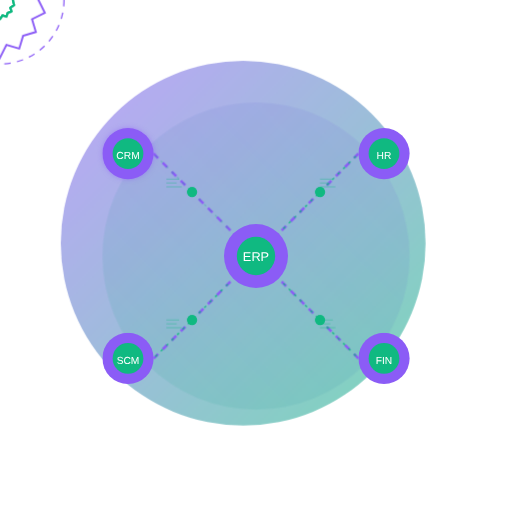
t = 0.00 s
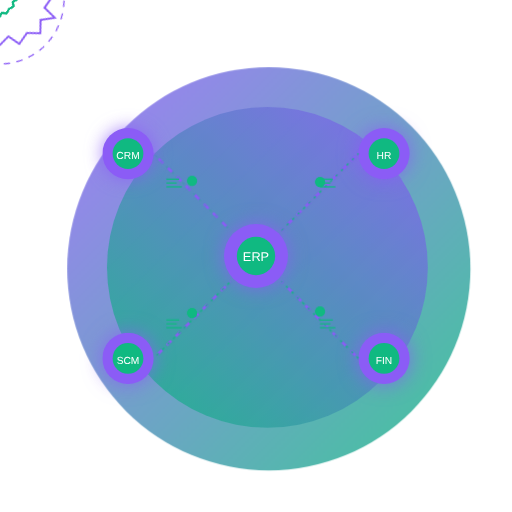
t = 3.00 s
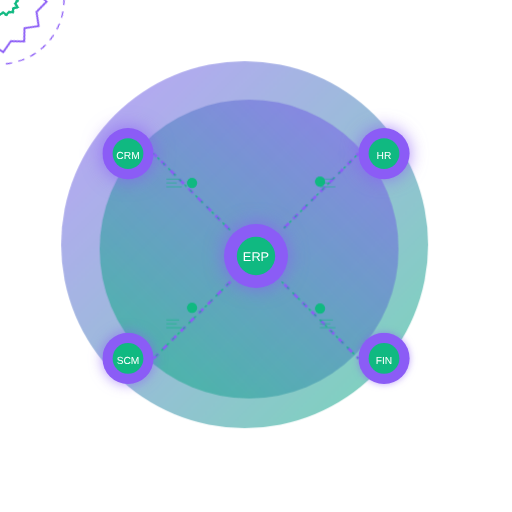
t = 5.50 s
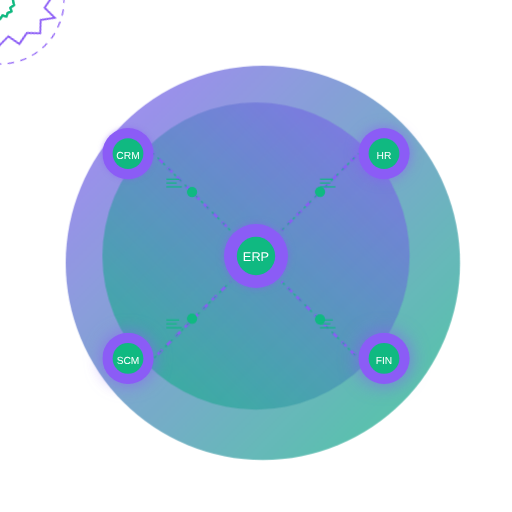
t = 8.00 s

The animated SVG that drew these frames (rendered in a browser with its animation timeline set to each time). Animation: 7 CSS @keyframes rules; frames cover the first 8.00 s, repeats indefinitely.

<?xml version="1.0" encoding="UTF-8"?>
<svg width="400" height="400" viewBox="0 0 400 400" fill="none" xmlns="http://www.w3.org/2000/svg">
  <style>
    .circle { animation: pulse 3s infinite alternate ease-in-out; }
    .small-dot { animation: float 4s infinite alternate ease-in-out; }
    .connector { animation: dash 5s infinite; }
    .node { animation: glow 2s infinite alternate; }
    .text-line { animation: fadeIn 3s infinite alternate; }
    .gear { animation: rotate 10s linear infinite; }
    .gear-small { animation: rotate 8s linear infinite reverse; }
    .data-flow { animation: flow 3s infinite; }
    
    @keyframes pulse {
      0% { transform: scale(0.95); opacity: 0.7; }
      100% { transform: scale(1.05); opacity: 1; }
    }
    
    @keyframes float {
      0% { transform: translateY(0); }
      100% { transform: translateY(-10px); }
    }
    
    @keyframes dash {
      0% { stroke-dashoffset: 300; }
      100% { stroke-dashoffset: 0; }
    }
    
    @keyframes glow {
      0% { filter: drop-shadow(0 0 2px rgba(139, 92, 246, 0.5)); }
      100% { filter: drop-shadow(0 0 8px rgba(139, 92, 246, 0.8)); }
    }
    
    @keyframes fadeIn {
      0% { opacity: 0.3; }
      100% { opacity: 1; }
    }
    
    @keyframes rotate {
      0% { transform: rotate(0deg); }
      100% { transform: rotate(360deg); }
    }
    
    @keyframes flow {
      0% { stroke-dashoffset: 100; opacity: 0.3; }
      100% { stroke-dashoffset: 0; opacity: 1; }
    }
  </style>
  
  <!-- Background Elements -->
  <circle cx="200" cy="200" r="150" class="circle" fill="url(#gradient1)" opacity="0.1"/>
  <circle cx="200" cy="200" r="120" class="circle" fill="url(#gradient2)" opacity="0.15" style="animation-delay: 0.5s"/>
  
  <!-- Central System -->
  <g class="node" style="animation-delay: 0.3s">
    <circle cx="200" cy="200" r="25" fill="#8B5CF6"/>
    <circle cx="200" cy="200" r="15" fill="#10B981"/>
    <text x="200" y="204" text-anchor="middle" fill="white" font-size="10" font-family="Arial">ERP</text>
  </g>
  
  <!-- Gears representing automation -->
  <g class="gear" transform="translate(200, 200)">
    <circle cx="0" cy="0" r="50" fill="none" stroke="#8B5CF6" stroke-width="1" stroke-dasharray="5,5"/>
    <path d="M0,-45 L5,-35 L15,-38 L18,-28 L28,-25 L25,-15 L35,-10 L30,0 L35,10 L25,15 L28,25 L18,28 L15,38 L5,35 L0,45 L-5,35 L-15,38 L-18,28 L-28,25 L-25,15 L-35,10 L-30,0 L-35,-10 L-25,-15 L-28,-25 L-18,-28 L-15,-38 L-5,-35 Z" fill="none" stroke="#8B5CF6" stroke-width="1.5"/>
  </g>
  
  <!-- Subsystems -->
  <g class="node" style="animation-delay: 0s">
    <circle cx="100" cy="120" r="20" fill="#8B5CF6"/>
    <circle cx="100" cy="120" r="12" fill="#10B981"/>
    <text x="100" y="124" text-anchor="middle" fill="white" font-size="8" font-family="Arial">CRM</text>
  </g>
  
  <g class="node" style="animation-delay: 0.6s">
    <circle cx="300" cy="120" r="20" fill="#8B5CF6"/>
    <circle cx="300" cy="120" r="12" fill="#10B981"/>
    <text x="300" y="124" text-anchor="middle" fill="white" font-size="8" font-family="Arial">HR</text>
  </g>
  
  <g class="node" style="animation-delay: 0.9s">
    <circle cx="100" cy="280" r="20" fill="#8B5CF6"/>
    <circle cx="100" cy="280" r="12" fill="#10B981"/>
    <text x="100" y="284" text-anchor="middle" fill="white" font-size="8" font-family="Arial">SCM</text>
  </g>
  
  <g class="node" style="animation-delay: 1.2s">
    <circle cx="300" cy="280" r="20" fill="#8B5CF6"/>
    <circle cx="300" cy="280" r="12" fill="#10B981"/>
    <text x="300" y="284" text-anchor="middle" fill="white" font-size="8" font-family="Arial">FIN</text>
  </g>
  
  <!-- Small gears representing automation in subsystems -->
  <g class="gear-small" transform="translate(100, 120)">
    <path d="M0,-15 L2,-12 L5,-13 L6,-10 L9,-9 L8,-6 L11,-4 L10,0 L11,4 L8,6 L9,9 L6,10 L5,13 L2,12 L0,15 L-2,12 L-5,13 L-6,10 L-9,9 L-8,6 L-11,4 L-10,0 L-11,-4 L-8,-6 L-9,-9 L-6,-10 L-5,-13 L-2,-12 Z" fill="none" stroke="#10B981" stroke-width="1"/>
  </g>
  
  <g class="gear-small" transform="translate(300, 120)">
    <path d="M0,-15 L2,-12 L5,-13 L6,-10 L9,-9 L8,-6 L11,-4 L10,0 L11,4 L8,6 L9,9 L6,10 L5,13 L2,12 L0,15 L-2,12 L-5,13 L-6,10 L-9,9 L-8,6 L-11,4 L-10,0 L-11,-4 L-8,-6 L-9,-9 L-6,-10 L-5,-13 L-2,-12 Z" fill="none" stroke="#10B981" stroke-width="1"/>
  </g>
  
  <g class="gear-small" transform="translate(100, 280)">
    <path d="M0,-15 L2,-12 L5,-13 L6,-10 L9,-9 L8,-6 L11,-4 L10,0 L11,4 L8,6 L9,9 L6,10 L5,13 L2,12 L0,15 L-2,12 L-5,13 L-6,10 L-9,9 L-8,6 L-11,4 L-10,0 L-11,-4 L-8,-6 L-9,-9 L-6,-10 L-5,-13 L-2,-12 Z" fill="none" stroke="#10B981" stroke-width="1"/>
  </g>
  
  <g class="gear-small" transform="translate(300, 280)">
    <path d="M0,-15 L2,-12 L5,-13 L6,-10 L9,-9 L8,-6 L11,-4 L10,0 L11,4 L8,6 L9,9 L6,10 L5,13 L2,12 L0,15 L-2,12 L-5,13 L-6,10 L-9,9 L-8,6 L-11,4 L-10,0 L-11,-4 L-8,-6 L-9,-9 L-6,-10 L-5,-13 L-2,-12 Z" fill="none" stroke="#10B981" stroke-width="1"/>
  </g>
  
  <!-- Connectors with data flow -->
  <path class="connector" d="M120 120L180 180" stroke="#8B5CF6" stroke-width="2" stroke-dasharray="5,5"/>
  <path class="data-flow" d="M120 120L180 180" stroke="#10B981" stroke-width="1" stroke-dasharray="2,4" stroke-dashoffset="100"/>
  
  <path class="connector" d="M220 180L280 120" stroke="#8B5CF6" stroke-width="2" stroke-dasharray="5,5" style="animation-delay: 0.2s"/>
  <path class="data-flow" d="M220 180L280 120" stroke="#10B981" stroke-width="1" stroke-dasharray="2,4" stroke-dashoffset="100" style="animation-delay: 0.2s"/>
  
  <path class="connector" d="M220 220L280 280" stroke="#8B5CF6" stroke-width="2" stroke-dasharray="5,5" style="animation-delay: 0.4s"/>
  <path class="data-flow" d="M220 220L280 280" stroke="#10B981" stroke-width="1" stroke-dasharray="2,4" stroke-dashoffset="100" style="animation-delay: 0.4s"/>
  
  <path class="connector" d="M120 280L180 220" stroke="#8B5CF6" stroke-width="2" stroke-dasharray="5,5" style="animation-delay: 0.6s"/>
  <path class="data-flow" d="M120 280L180 220" stroke="#10B981" stroke-width="1" stroke-dasharray="2,4" stroke-dashoffset="100" style="animation-delay: 0.6s"/>
  
  <!-- Data packets -->
  <circle cx="150" cy="150" r="4" class="small-dot" fill="#10B981"/>
  <circle cx="250" cy="150" r="4" class="small-dot" fill="#10B981" style="animation-delay: 0.3s"/>
  <circle cx="250" cy="250" r="4" class="small-dot" fill="#10B981" style="animation-delay: 0.6s"/>
  <circle cx="150" cy="250" r="4" class="small-dot" fill="#10B981" style="animation-delay: 0.9s"/>
  
  <!-- Data visualization elements -->
  <g class="text-line" transform="translate(130, 140)">
    <line x1="0" y1="0" x2="10" y2="0" stroke="#10B981" stroke-width="1"/>
    <line x1="0" y1="3" x2="8" y2="3" stroke="#10B981" stroke-width="1"/>
    <line x1="0" y1="6" x2="12" y2="6" stroke="#10B981" stroke-width="1"/>
  </g>
  
  <g class="text-line" transform="translate(250, 140)">
    <line x1="0" y1="0" x2="10" y2="0" stroke="#10B981" stroke-width="1"/>
    <line x1="0" y1="3" x2="8" y2="3" stroke="#10B981" stroke-width="1"/>
    <line x1="0" y1="6" x2="12" y2="6" stroke="#10B981" stroke-width="1"/>
  </g>
  
  <g class="text-line" transform="translate(250, 250)">
    <line x1="0" y1="0" x2="10" y2="0" stroke="#10B981" stroke-width="1"/>
    <line x1="0" y1="3" x2="8" y2="3" stroke="#10B981" stroke-width="1"/>
    <line x1="0" y1="6" x2="12" y2="6" stroke="#10B981" stroke-width="1"/>
  </g>
  
  <g class="text-line" transform="translate(130, 250)">
    <line x1="0" y1="0" x2="10" y2="0" stroke="#10B981" stroke-width="1"/>
    <line x1="0" y1="3" x2="8" y2="3" stroke="#10B981" stroke-width="1"/>
    <line x1="0" y1="6" x2="12" y2="6" stroke="#10B981" stroke-width="1"/>
  </g>
  
  <!-- Gradients -->
  <defs>
    <linearGradient id="gradient1" x1="0%" y1="0%" x2="100%" y2="100%">
      <stop offset="0%" stop-color="#8B5CF6" stop-opacity="0.8"/>
      <stop offset="100%" stop-color="#10B981" stop-opacity="0.8"/>
    </linearGradient>
    <linearGradient id="gradient2" x1="100%" y1="0%" x2="0%" y2="100%">
      <stop offset="0%" stop-color="#8B5CF6" stop-opacity="0.8"/>
      <stop offset="100%" stop-color="#10B981" stop-opacity="0.8"/>
    </linearGradient>
  </defs>
</svg>
